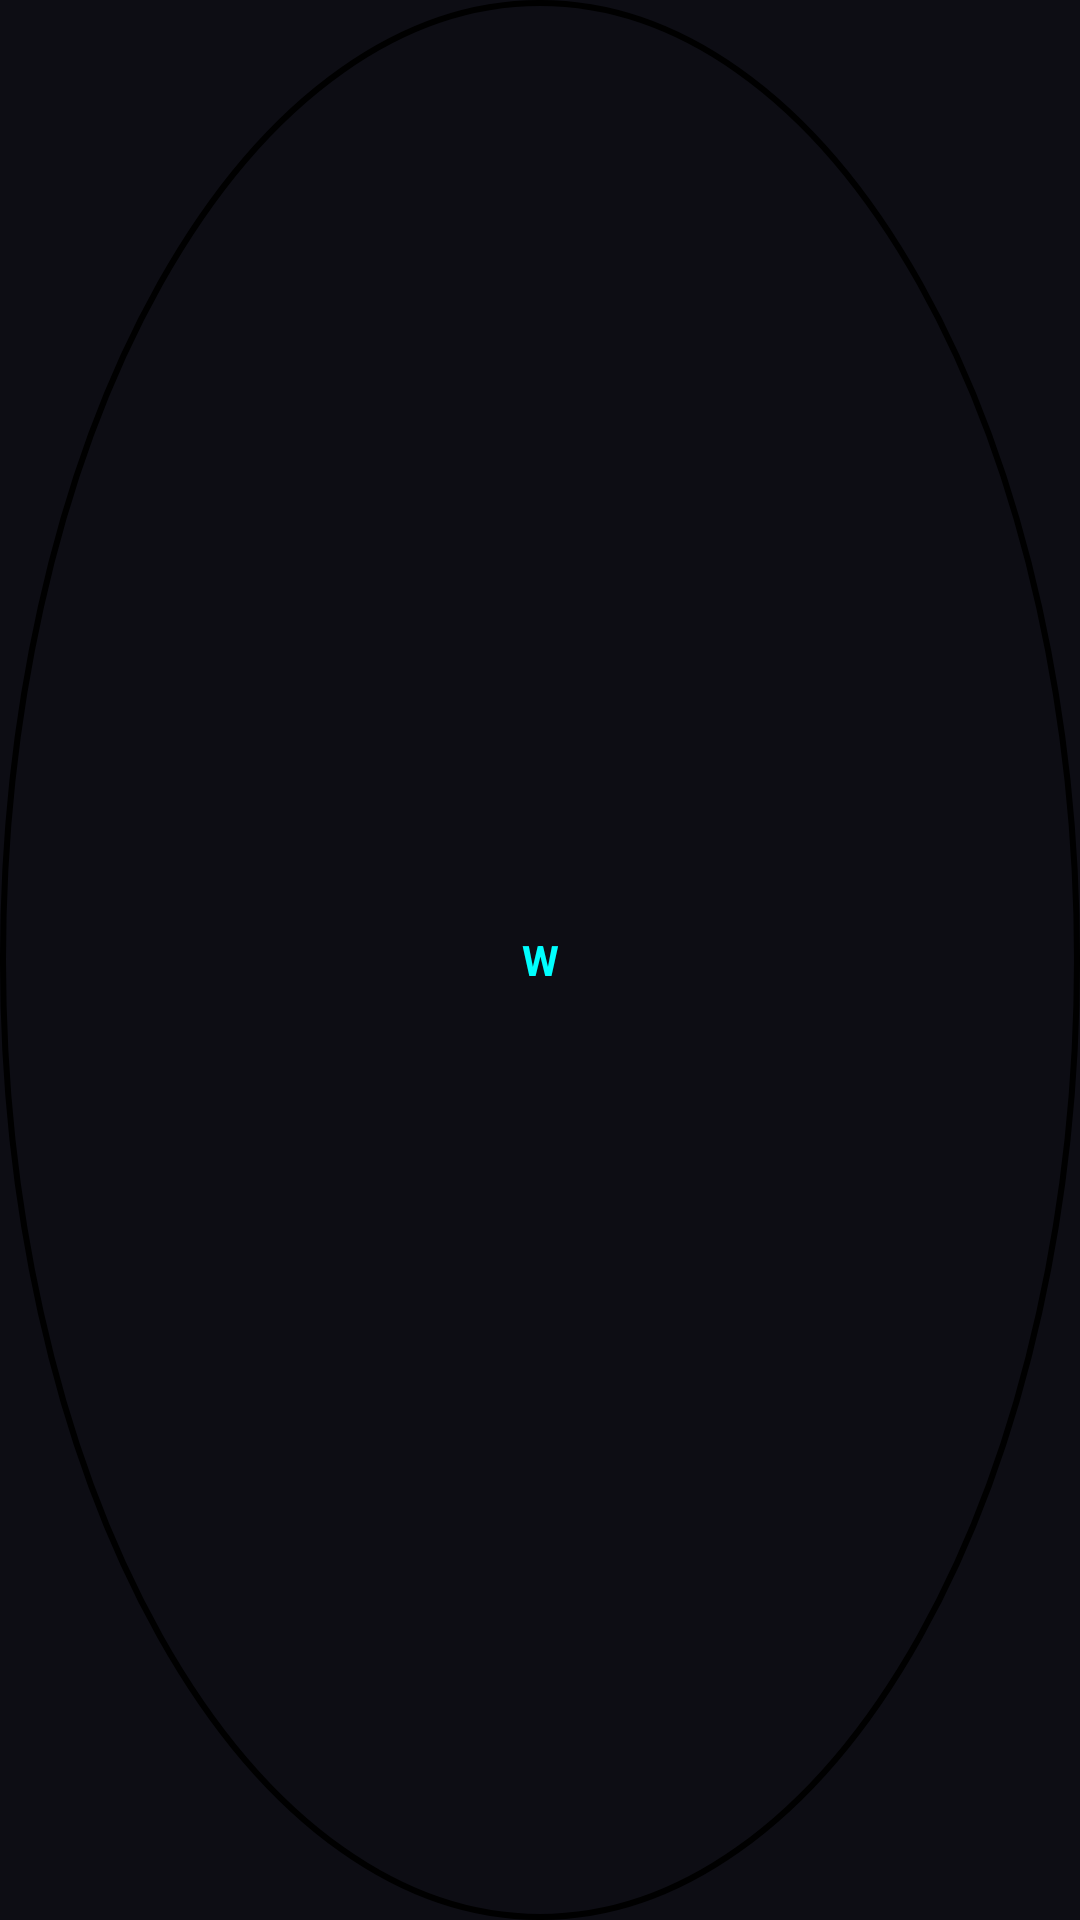

The Android layout XML behind this screen, and the referenced resources:
<!-- AndroidManifest.xml: application theme Theme.GGMausePro -->
<!-- res/layout/overlay_key_button.xml -->
<?xml version="1.0" encoding="utf-8"?>
<FrameLayout xmlns:android="http://schemas.android.com/apk/res/android"
    android:layout_width="48dp"
    android:layout_height="48dp"
    android:background="@drawable/bg_overlay_key">

    <TextView
        android:id="@+id/txtKeyLabel"
        android:layout_width="match_parent"
        android:layout_height="match_parent"
        android:gravity="center"
        android:text="W"
        android:textColor="#00FFFF"
        android:textSize="14sp"
        android:textStyle="bold" />

</FrameLayout>
<!-- resources referenced by this layout -->
<resources>
  <!-- drawable bg_overlay_key (drawable) -->
  <?xml version="1.0" encoding="utf-8"?>
  <shape xmlns:android="http://schemas.android.com/apk/res/android"
      android:shape="oval">
      <solid android:color="@color/overlay_key_bg" />
      <stroke
          android:width="2dp"
          android:color="@color/neon_green" />
      <size
          android:width="48dp"
          android:height="48dp" />
  </shape>
  <color name="purple_primary">#FF7B2FF7</color>
  <color name="purple_on_primary">#FFFFFFFF</color>
  <color name="purple_primary_container">#FFE8DDFF</color>
  <color name="purple_on_primary_container">#FF21005D</color>
  <color name="purple_primary_variant">#FF5A1DB6</color>
  <color name="blue_secondary">#FF2196F3</color>
  <color name="blue_on_secondary">#FFFFFFFF</color>
  <color name="blue_secondary_container">#FFCEE5FF</color>
  <color name="blue_on_secondary_container">#FF001D36</color>
  <color name="cyan_tertiary">#FF00E5FF</color>
  <color name="cyan_on_tertiary">#FF003544</color>
  <color name="cyan_tertiary_container">#FF004D63</color>
  <color name="cyan_on_tertiary_container">#FF97F0FF</color>
  <color name="error">#FFF2B8B5</color>
  <color name="on_error">#FF601410</color>
  <color name="error_container">#FF8C1D18</color>
  <color name="on_error_container">#FFF9DEDC</color>
  <color name="dark_background">#FF0D0D14</color>
  <color name="dark_on_background">#FFE6E1E5</color>
  <color name="dark_surface">#FF121218</color>
  <color name="dark_on_surface">#FFE6E1E5</color>
  <color name="dark_surface_variant">#FF1E1E2E</color>
  <color name="dark_on_surface_variant">#FFCAC4D0</color>
  <color name="dark_surface_container_high">#FF2B2930</color>
  <color name="dark_surface_container_highest">#FF36343B</color>
  <color name="outline">#FF938F99</color>
  <color name="outline_variant">#FF49454F</color>
  <color name="ripple_color">#407B2FF7</color>
</resources>
